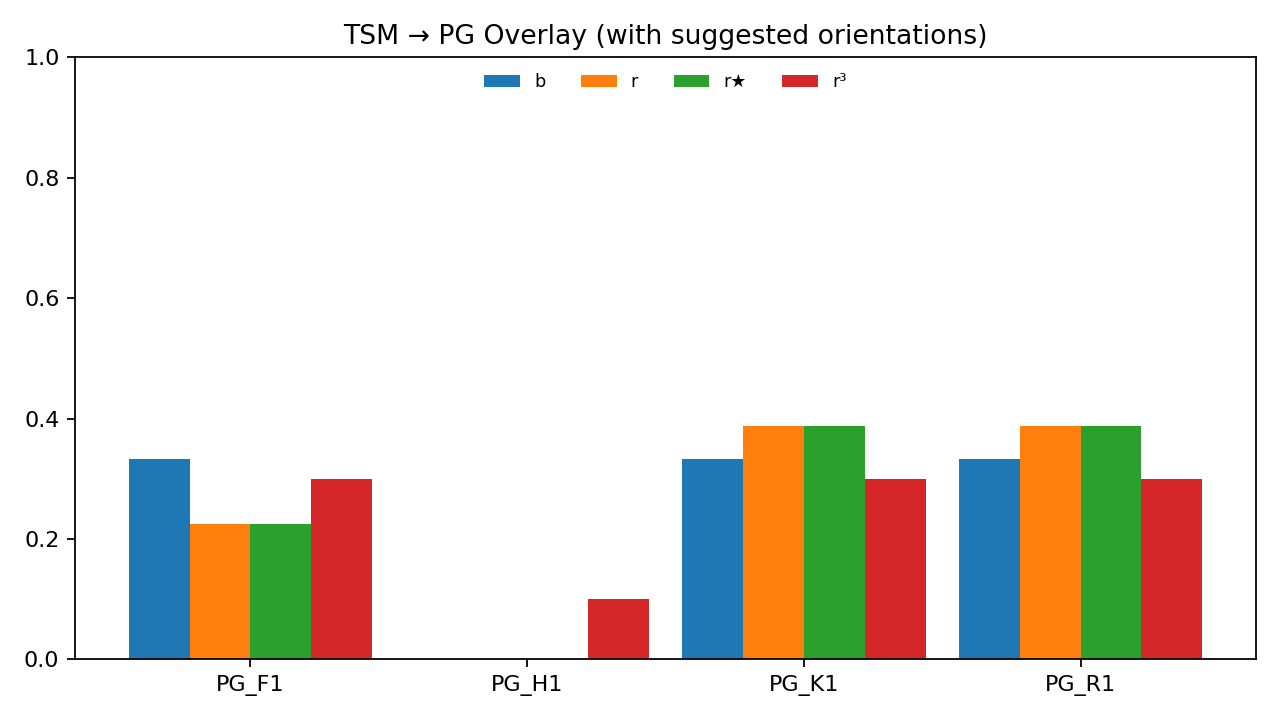

Data behind this chart, as committed beside it:
pg_facet, b, r, r_star, r3
PG_F1, 0.3333, 0.2246, 0.2246, 0.3
PG_H1, 0.0, 0.0, 0.0, 0.1
PG_K1, 0.3333, 0.3877, 0.3877, 0.3
PG_R1, 0.3333, 0.3877, 0.3877, 0.3
